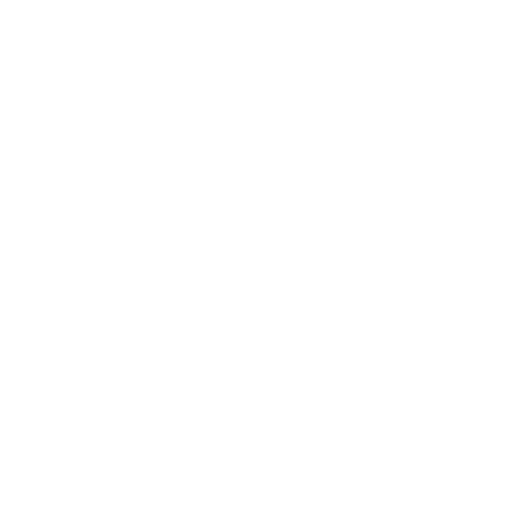
t = 0.00 s
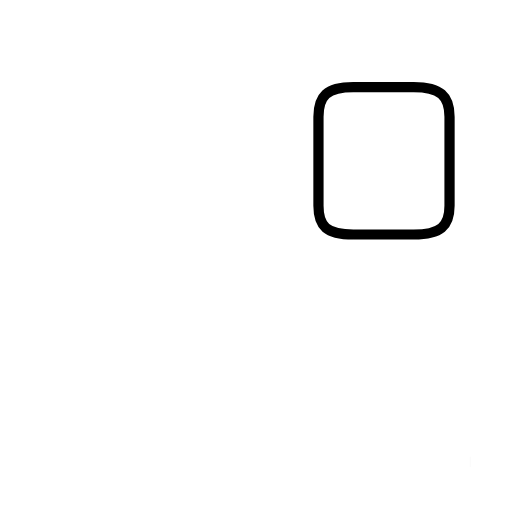
t = 1.50 s
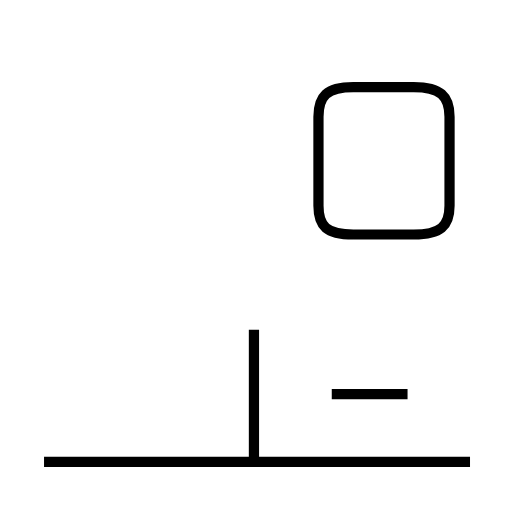
t = 3.35 s
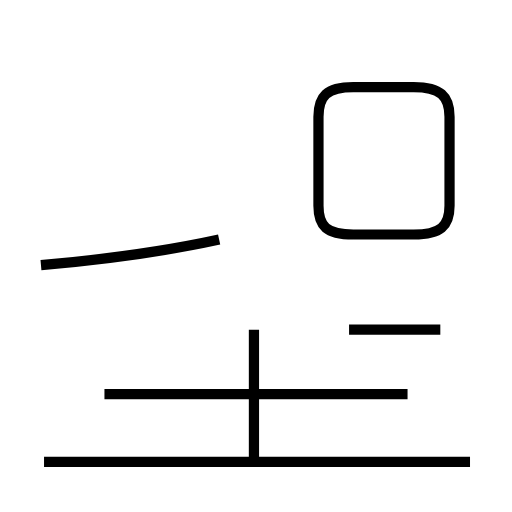
t = 4.81 s
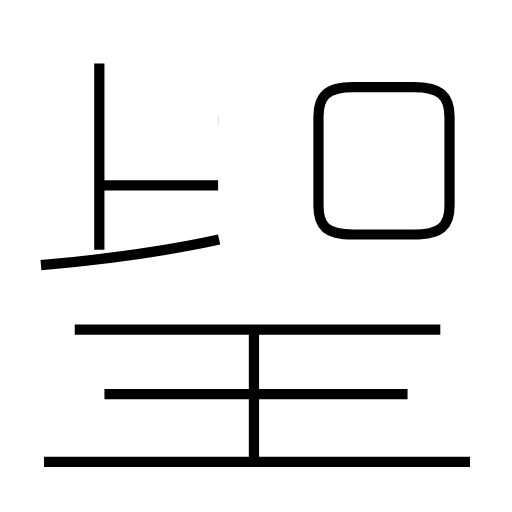
t = 6.51 s
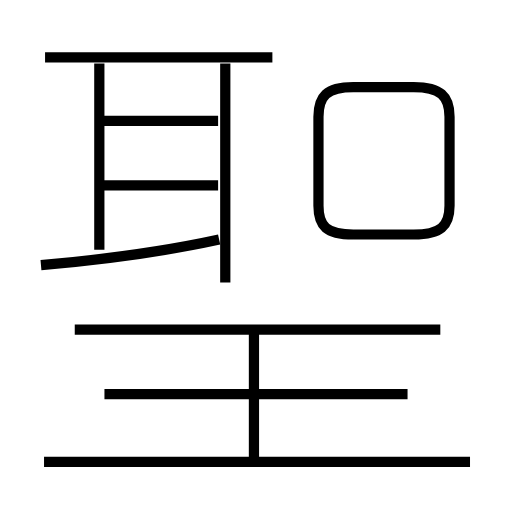
t = 8.16 s

The animated SVG that drew these frames (rendered in a browser with its animation timeline set to each time). Animation: 11 SMIL elements (animate=11); one cycle of 8.16 s.

<?xml version='1.0' encoding='utf-8'?>
<svg viewBox="0.0 -6.0 50.0 50.0" version="1.1" xmlns="http://www.w3.org/2000/svg"><rect x="-1000" y="-1000" width="2000" height="2000" stroke="white" fill="white" /><g style="fill:none;stroke:#000000;stroke-width:1"><path d="M 34.5 -21.1 L 40.4 -21.1 C 43.0 -21.1 43.9 -21.9 43.9 -23.9 L 43.9 -32.6 C 43.9 -34.6 43.0 -35.5 40.4 -35.5 L 34.5 -35.5 C 31.9 -35.5 31.1 -34.6 31.1 -32.6 L 31.1 -23.9 C 31.1 -21.9 31.9 -21.1 34.5 -21.1 Z " transform="translate(0.0 38.0)" stroke-dasharray="50.06501694646949" stroke-dashoffset="50.06501694646949"><animate attributeName="stroke-dashoffset" from="50.06501694646949" to="0" dur="1.5019505083940847s" begin="0s" fill="freeze" /></path><path d="M 45.9 1.1 L 4.3 1.1 " transform="translate(0.0 38.0)" stroke-dasharray="41.6" stroke-dashoffset="41.6"><animate attributeName="stroke-dashoffset" from="41.6" to="0" dur="1.248s" begin="1.5019505083940847s" fill="freeze" /></path><path d="M 24.8 0.9 L 24.8 -11.8 " transform="translate(0.0 38.0)" stroke-dasharray="12.700000000000001" stroke-dashoffset="12.700000000000001"><animate attributeName="stroke-dashoffset" from="12.700000000000001" to="0" dur="0.381s" begin="2.7499505083940847s" fill="freeze" /></path><path d="M 39.8 -5.5 L 10.2 -5.5 " transform="translate(0.0 38.0)" stroke-dasharray="29.599999999999998" stroke-dashoffset="29.599999999999998"><animate attributeName="stroke-dashoffset" from="29.599999999999998" to="0" dur="0.8879999999999999s" begin="3.1309505083940845s" fill="freeze" /></path><path d="M 4.0 -18.1 C 9.7 -18.6 15.9 -19.4 21.4 -20.6 " transform="translate(0.0 38.0)" stroke-dasharray="17.590039832546555" stroke-dashoffset="17.590039832546555"><animate attributeName="stroke-dashoffset" from="17.590039832546555" to="0" dur="0.5277011949763967s" begin="4.018950508394084s" fill="freeze" /></path><path d="M 43.0 -11.8 L 7.3 -11.8 " transform="translate(0.0 38.0)" stroke-dasharray="35.7" stroke-dashoffset="35.7"><animate attributeName="stroke-dashoffset" from="35.7" to="0" dur="1.071s" begin="4.546651703370481s" fill="freeze" /></path><path d="M 9.7 -19.6 L 9.7 -37.8 " transform="translate(0.0 38.0)" stroke-dasharray="18.199999999999996" stroke-dashoffset="18.199999999999996"><animate attributeName="stroke-dashoffset" from="18.199999999999996" to="0" dur="0.5459999999999998s" begin="5.6176517033704805s" fill="freeze" /></path><path d="M 21.3 -25.9 L 9.9 -25.9 " transform="translate(0.0 38.0)" stroke-dasharray="11.4" stroke-dashoffset="11.4"><animate attributeName="stroke-dashoffset" from="11.4" to="0" dur="0.34199999999999997s" begin="6.16365170337048s" fill="freeze" /></path><path d="M 21.3 -32.2 L 9.9 -32.2 " transform="translate(0.0 38.0)" stroke-dasharray="11.4" stroke-dashoffset="11.4"><animate attributeName="stroke-dashoffset" from="11.4" to="0" dur="0.34199999999999997s" begin="6.5056517033704795s" fill="freeze" /></path><path d="M 22.0 -16.4 L 22.0 -37.8 " transform="translate(0.0 38.0)" stroke-dasharray="21.4" stroke-dashoffset="21.4"><animate attributeName="stroke-dashoffset" from="21.4" to="0" dur="0.6419999999999999s" begin="6.847651703370479s" fill="freeze" /></path><path d="M 26.6 -38.4 L 4.4 -38.4" transform="translate(0.0 38.0)" stroke-dasharray="22.200000000000003" stroke-dashoffset="22.200000000000003"><animate attributeName="stroke-dashoffset" from="22.200000000000003" to="0" dur="0.666s" begin="7.489651703370479s" fill="freeze" /></path></g></svg>
